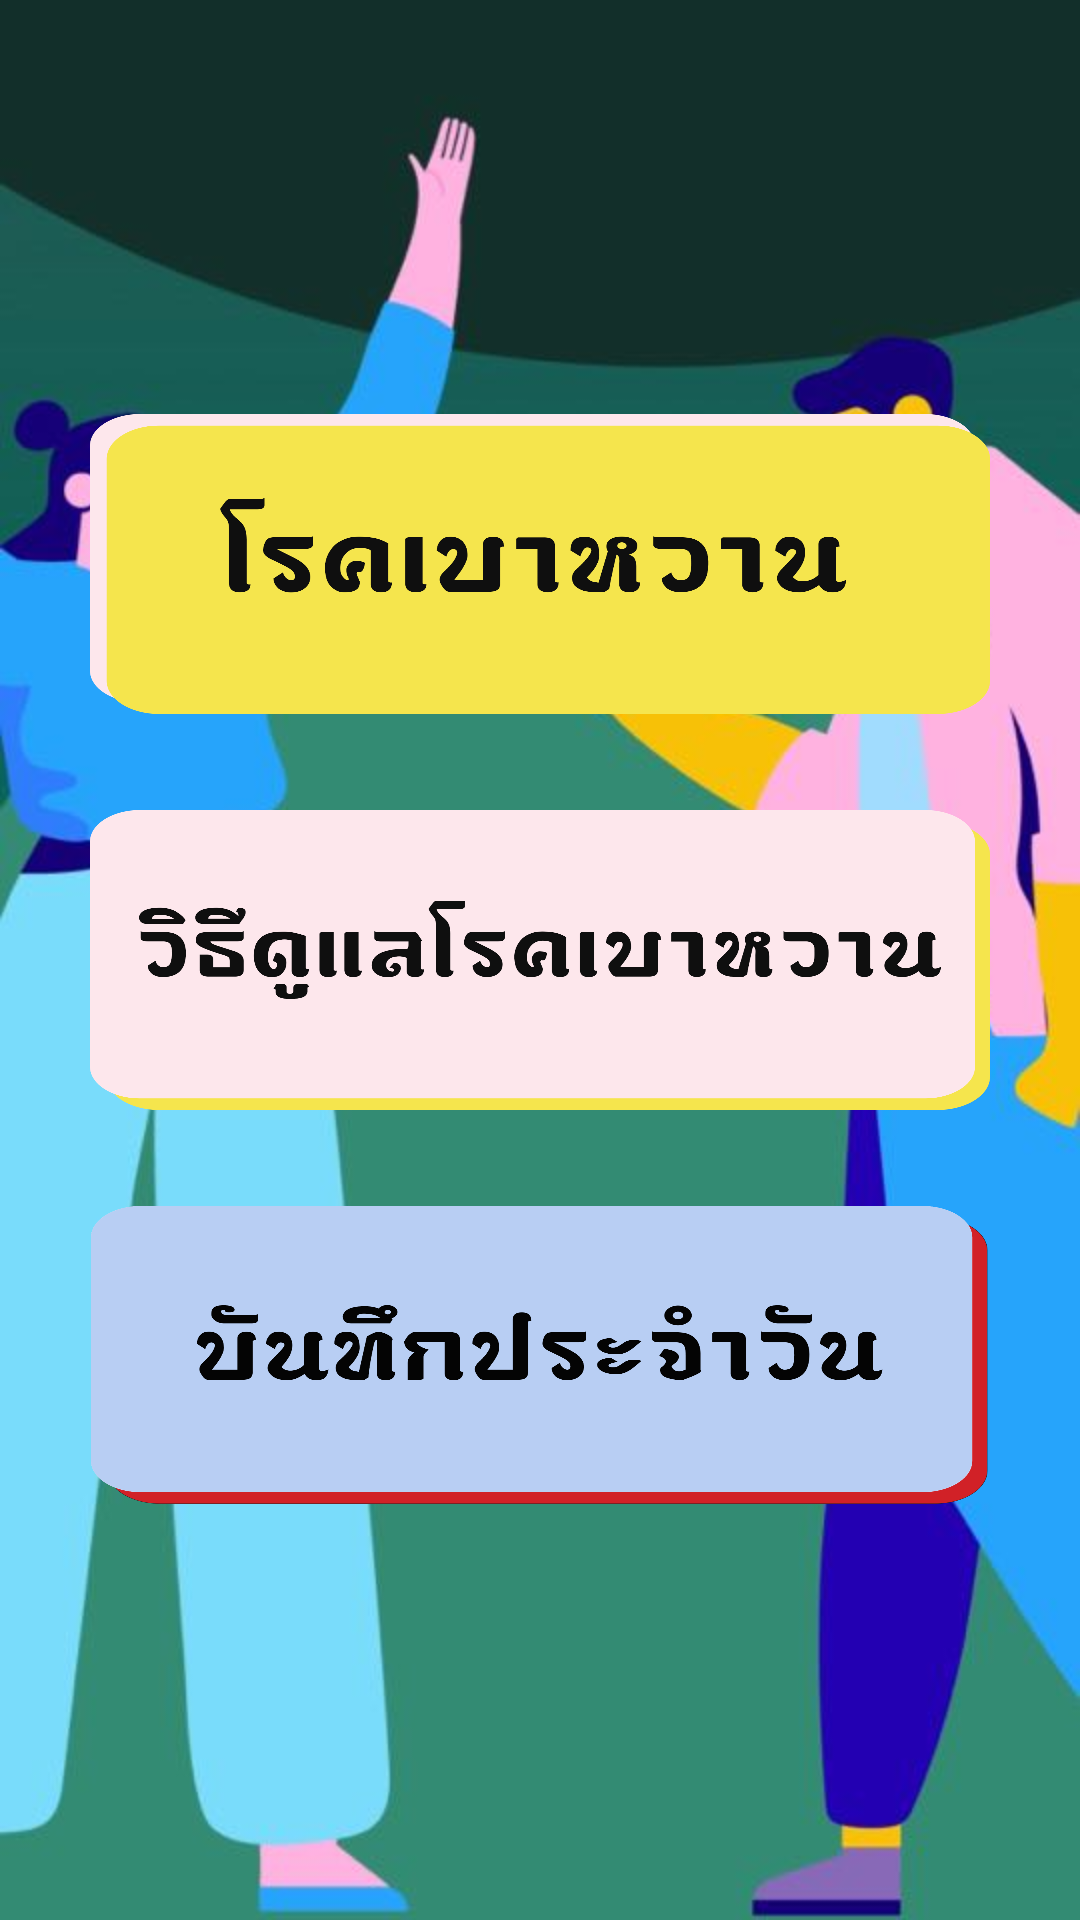

Android layout source for this screen:
<!-- AndroidManifest.xml: activity theme AppTheme.NoActionBar -->
<!-- res/layout/activity_main.xml -->
<?xml version="1.0" encoding="utf-8"?>
<androidx.constraintlayout.widget.ConstraintLayout xmlns:android="http://schemas.android.com/apk/res/android"
    xmlns:app="http://schemas.android.com/apk/res-auto"
    xmlns:tools="http://schemas.android.com/tools"
    android:layout_width="match_parent"
    android:layout_height="match_parent"
    android:background="@drawable/p11"
    tools:context=".MainActivity">


    <Button
        android:id="@+id/diabetes_mean_button"
        android:layout_width="300dp"
        android:layout_height="100dp"
        android:background="@drawable/pp8"
        android:text=""
        android:textSize="24sp"
        app:layout_constraintBottom_toTopOf="@+id/care_button"
        app:layout_constraintEnd_toEndOf="parent"
        app:layout_constraintStart_toStartOf="parent"
        app:layout_constraintTop_toTopOf="parent"
        app:layout_constraintVertical_chainStyle="packed" />

    <Button
        android:id="@+id/care_button"
        android:layout_width="300dp"
        android:layout_height="100dp"
        android:layout_marginTop="32dp"
        android:layout_marginBottom="32dp"
        android:background="@drawable/pp7"
        android:text=""
        app:layout_constraintBottom_toTopOf="@+id/write_button"
        app:layout_constraintEnd_toEndOf="parent"
        app:layout_constraintHorizontal_bias="0.5"
        app:layout_constraintStart_toStartOf="parent"
        app:layout_constraintTop_toBottomOf="@+id/diabetes_mean_button" />

    <Button
        android:id="@+id/write_button"
        android:layout_width="300dp"
        android:layout_height="100dp"
        android:background="@drawable/diary"
        android:text=""
        app:layout_constraintBottom_toBottomOf="parent"
        app:layout_constraintEnd_toEndOf="parent"
        app:layout_constraintHorizontal_bias="0.505"
        app:layout_constraintStart_toStartOf="parent"
        app:layout_constraintTop_toBottomOf="@+id/care_button" />

</androidx.constraintlayout.widget.ConstraintLayout>
<!-- resources referenced by this layout -->
<resources>
  <!-- drawable diary: png bitmap (drawable, 93807 bytes) -->
  <!-- drawable p11: jpg bitmap (drawable, 24621 bytes) -->
  <!-- drawable pp7: png bitmap (drawable, 94379 bytes) -->
  <!-- drawable pp8: png bitmap (drawable, 80745 bytes) -->
  <style name="AppTheme.NoActionBar">
          <item name="windowActionBar">false</item>
          <item name="windowNoTitle">true</item>
      </style>
</resources>
